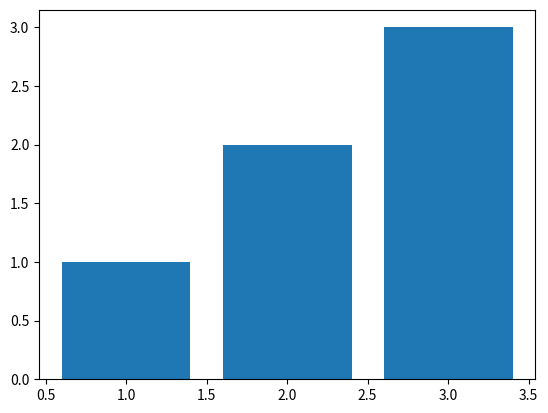

The matplotlib source for this figure:
import matplotlib.pyplot as plt

print("Practicando con git desde vscode")
plt.bar([1,2,3],[1,2,3])
plt.show()